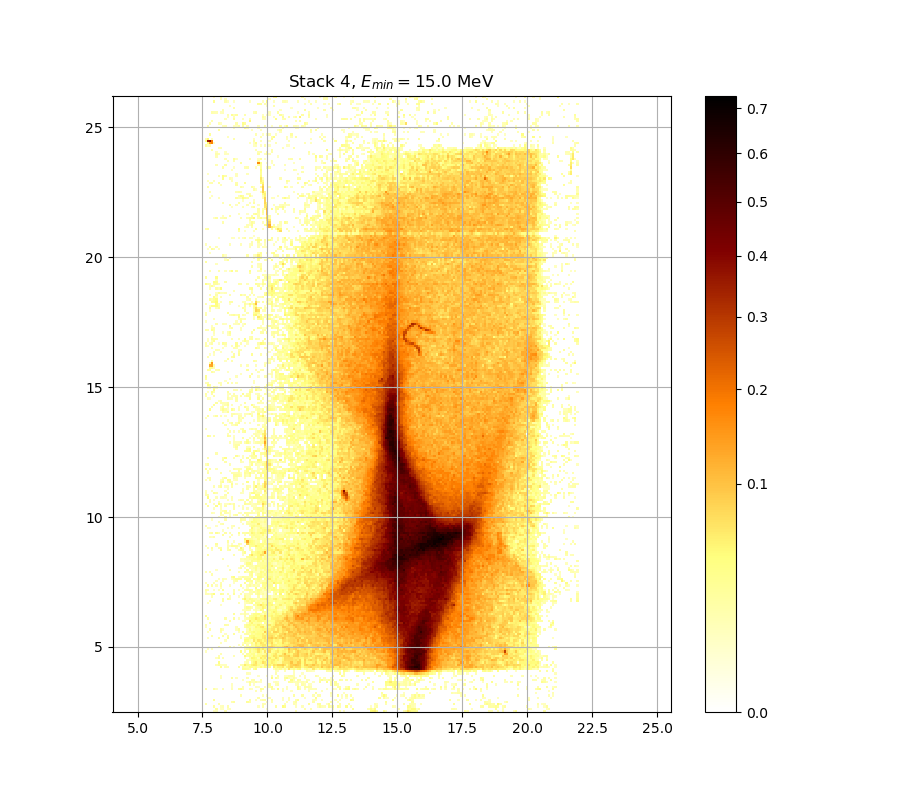

Source data for this figure (header and first rows):
0.000000000000000000e+00, 0.000000000000000000e+00, 0.000000000000000000e+00, 0.000000000000000000e+00, 1.025210650309403559e-02, 1.264949251665527588e-02, 0.000000000000000000e+00, 0.000000000000000000e+00, 0.000000000000000000e+00, 1.384940900855224921e-02, 0.000000000000000000e+00, 0.000000000000000000e+00, 0.000000000000000000e+00, 0.000000000000000000e+00, 0.000000000000000000e+00, 0.000000000000000000e+00, 0.000000000000000000e+00, 0.000000000000000000e+00, 0.000000000000000000e+00, 0.000000000000000000e+00, 0.000000000000000000e+00, 0.000000000000000000e+00, 0.000000000000000000e+00, 0.000000000000000000e+00
0.000000000000000000e+00, 0.000000000000000000e+00, 0.000000000000000000e+00, 0.000000000000000000e+00, 0.000000000000000000e+00, 2.607700008594921945e-02, 0.000000000000000000e+00, 1.007243245474374535e-02, 1.067141597359942337e-02, 0.000000000000000000e+00, 1.145039486161350539e-02, 1.324934781682222257e-02, 0.000000000000000000e+00, 0.000000000000000000e+00, 0.000000000000000000e+00, 0.000000000000000000e+00, 0.000000000000000000e+00, 0.000000000000000000e+00, 0.000000000000000000e+00, 0.000000000000000000e+00, 0.000000000000000000e+00, 0.000000000000000000e+00, 0.000000000000000000e+00, 0.000000000000000000e+00
0.000000000000000000e+00, 0.000000000000000000e+00, 0.000000000000000000e+00, 0.000000000000000000e+00, 2.329824977316154178e-02, 0.000000000000000000e+00, 0.000000000000000000e+00, 1.145039486161350539e-02, 1.414951718054132182e-02, 0.000000000000000000e+00, 1.950026337932216081e-02, 0.000000000000000000e+00, 0.000000000000000000e+00, 0.000000000000000000e+00, 0.000000000000000000e+00, 0.000000000000000000e+00, 0.000000000000000000e+00, 0.000000000000000000e+00, 0.000000000000000000e+00, 0.000000000000000000e+00, 0.000000000000000000e+00, 0.000000000000000000e+00, 0.000000000000000000e+00, 0.000000000000000000e+00
2.160917105762017593e-02, 0.000000000000000000e+00, 0.000000000000000000e+00, 0.000000000000000000e+00, 0.000000000000000000e+00, 0.000000000000000000e+00, 1.871763680163212804e-02, 0.000000000000000000e+00, 0.000000000000000000e+00, 0.000000000000000000e+00, 0.000000000000000000e+00, 0.000000000000000000e+00, 0.000000000000000000e+00, 0.000000000000000000e+00, 0.000000000000000000e+00, 0.000000000000000000e+00, 0.000000000000000000e+00, 0.000000000000000000e+00, 0.000000000000000000e+00, 0.000000000000000000e+00, 0.000000000000000000e+00, 0.000000000000000000e+00, 0.000000000000000000e+00, 0.000000000000000000e+00
0.000000000000000000e+00, 0.000000000000000000e+00, 0.000000000000000000e+00, 0.000000000000000000e+00, 0.000000000000000000e+00, 0.000000000000000000e+00, 0.000000000000000000e+00, 0.000000000000000000e+00, 0.000000000000000000e+00, 0.000000000000000000e+00, 0.000000000000000000e+00, 0.000000000000000000e+00, 1.853708267518613603e-02, 2.474743270183303590e-02, 0.000000000000000000e+00, 0.000000000000000000e+00, 0.000000000000000000e+00, 0.000000000000000000e+00, 0.000000000000000000e+00, 2.916347298063605778e-02, 1.865744993108308519e-02, 0.000000000000000000e+00, 0.000000000000000000e+00, 0.000000000000000000e+00
0.000000000000000000e+00, 0.000000000000000000e+00, 0.000000000000000000e+00, 0.000000000000000000e+00, 3.116385147742043935e-02, 0.000000000000000000e+00, 0.000000000000000000e+00, 0.000000000000000000e+00, 0.000000000000000000e+00, 0.000000000000000000e+00, 0.000000000000000000e+00, 0.000000000000000000e+00, 0.000000000000000000e+00, 0.000000000000000000e+00, 0.000000000000000000e+00, 0.000000000000000000e+00, 0.000000000000000000e+00, 0.000000000000000000e+00, 0.000000000000000000e+00, 0.000000000000000000e+00, 2.112689734978115408e-02, 0.000000000000000000e+00, 0.000000000000000000e+00, 1.169014934168404601e-02
0.000000000000000000e+00, 0.000000000000000000e+00, 0.000000000000000000e+00, 0.000000000000000000e+00, 0.000000000000000000e+00, 0.000000000000000000e+00, 0.000000000000000000e+00, 0.000000000000000000e+00, 0.000000000000000000e+00, 0.000000000000000000e+00, 0.000000000000000000e+00, 0.000000000000000000e+00, 0.000000000000000000e+00, 0.000000000000000000e+00, 0.000000000000000000e+00, 0.000000000000000000e+00, 0.000000000000000000e+00, 0.000000000000000000e+00, 0.000000000000000000e+00, 0.000000000000000000e+00, 0.000000000000000000e+00, 0.000000000000000000e+00, 0.000000000000000000e+00, 0.000000000000000000e+00
0.000000000000000000e+00, 0.000000000000000000e+00, 0.000000000000000000e+00, 0.000000000000000000e+00, 0.000000000000000000e+00, 0.000000000000000000e+00, 0.000000000000000000e+00, 0.000000000000000000e+00, 0.000000000000000000e+00, 0.000000000000000000e+00, 0.000000000000000000e+00, 0.000000000000000000e+00, 0.000000000000000000e+00, 0.000000000000000000e+00, 0.000000000000000000e+00, 0.000000000000000000e+00, 1.703321802192733075e-02, 0.000000000000000000e+00, 0.000000000000000000e+00, 0.000000000000000000e+00, 0.000000000000000000e+00, 0.000000000000000000e+00, 0.000000000000000000e+00, 0.000000000000000000e+00
0.000000000000000000e+00, 0.000000000000000000e+00, 0.000000000000000000e+00, 0.000000000000000000e+00, 0.000000000000000000e+00, 0.000000000000000000e+00, 0.000000000000000000e+00, 0.000000000000000000e+00, 0.000000000000000000e+00, 0.000000000000000000e+00, 0.000000000000000000e+00, 0.000000000000000000e+00, 0.000000000000000000e+00, 0.000000000000000000e+00, 0.000000000000000000e+00, 0.000000000000000000e+00, 0.000000000000000000e+00, 0.000000000000000000e+00, 0.000000000000000000e+00, 0.000000000000000000e+00, 0.000000000000000000e+00, 0.000000000000000000e+00, 0.000000000000000000e+00, 0.000000000000000000e+00
0.000000000000000000e+00, 0.000000000000000000e+00, 0.000000000000000000e+00, 0.000000000000000000e+00, 0.000000000000000000e+00, 0.000000000000000000e+00, 0.000000000000000000e+00, 0.000000000000000000e+00, 0.000000000000000000e+00, 0.000000000000000000e+00, 0.000000000000000000e+00, 0.000000000000000000e+00, 0.000000000000000000e+00, 0.000000000000000000e+00, 0.000000000000000000e+00, 0.000000000000000000e+00, 0.000000000000000000e+00, 0.000000000000000000e+00, 0.000000000000000000e+00, 0.000000000000000000e+00, 0.000000000000000000e+00, 0.000000000000000000e+00, 0.000000000000000000e+00, 1.619163689202366210e-02
2.293615684996207216e-02, 0.000000000000000000e+00, 0.000000000000000000e+00, 0.000000000000000000e+00, 2.209158661478751937e-02, 1.049169989359469146e-02, 0.000000000000000000e+00, 0.000000000000000000e+00, 1.565083962532362247e-02, 0.000000000000000000e+00, 0.000000000000000000e+00, 0.000000000000000000e+00, 1.378939359077646989e-02, 0.000000000000000000e+00, 0.000000000000000000e+00, 2.402267852286709207e-02, 3.340979051871121458e-02, 1.396944605722228935e-02, 0.000000000000000000e+00, 0.000000000000000000e+00, 1.631183730599815307e-02, 1.252954605987403533e-02, 0.000000000000000000e+00, 0.000000000000000000e+00
0.000000000000000000e+00, 0.000000000000000000e+00, 0.000000000000000000e+00, 0.000000000000000000e+00, 0.000000000000000000e+00, 0.000000000000000000e+00, 0.000000000000000000e+00, 0.000000000000000000e+00, 0.000000000000000000e+00, 0.000000000000000000e+00, 0.000000000000000000e+00, 0.000000000000000000e+00, 1.007243245474374535e-02, 0.000000000000000000e+00, 0.000000000000000000e+00, 0.000000000000000000e+00, 0.000000000000000000e+00, 1.438964108786984497e-02, 0.000000000000000000e+00, 0.000000000000000000e+00, 0.000000000000000000e+00, 0.000000000000000000e+00, 0.000000000000000000e+00, 1.264949251665527588e-02
0.000000000000000000e+00, 0.000000000000000000e+00, 0.000000000000000000e+00, 0.000000000000000000e+00, 0.000000000000000000e+00, 0.000000000000000000e+00, 0.000000000000000000e+00, 0.000000000000000000e+00, 0.000000000000000000e+00, 0.000000000000000000e+00, 0.000000000000000000e+00, 0.000000000000000000e+00, 1.157026805030878999e-02, 0.000000000000000000e+00, 0.000000000000000000e+00, 0.000000000000000000e+00, 0.000000000000000000e+00, 0.000000000000000000e+00, 0.000000000000000000e+00, 0.000000000000000000e+00, 2.378116620638011727e-02, 0.000000000000000000e+00, 1.067141597359942337e-02, 0.000000000000000000e+00
0.000000000000000000e+00, 0.000000000000000000e+00, 0.000000000000000000e+00, 0.000000000000000000e+00, 0.000000000000000000e+00, 0.000000000000000000e+00, 0.000000000000000000e+00, 0.000000000000000000e+00, 0.000000000000000000e+00, 0.000000000000000000e+00, 0.000000000000000000e+00, 0.000000000000000000e+00, 0.000000000000000000e+00, 0.000000000000000000e+00, 0.000000000000000000e+00, 0.000000000000000000e+00, 0.000000000000000000e+00, 0.000000000000000000e+00, 0.000000000000000000e+00, 1.073132534715137351e-02, 2.958758052301641364e-02, 1.330934465146545523e-02, 1.324934781682222257e-02, 2.088581351368645408e-02
0.000000000000000000e+00, 0.000000000000000000e+00, 0.000000000000000000e+00, 0.000000000000000000e+00, 0.000000000000000000e+00, 0.000000000000000000e+00, 0.000000000000000000e+00, 0.000000000000000000e+00, 0.000000000000000000e+00, 0.000000000000000000e+00, 0.000000000000000000e+00, 0.000000000000000000e+00, 0.000000000000000000e+00, 0.000000000000000000e+00, 0.000000000000000000e+00, 0.000000000000000000e+00, 0.000000000000000000e+00, 1.145039486161350539e-02, 0.000000000000000000e+00, 0.000000000000000000e+00, 0.000000000000000000e+00, 1.835654798753414904e-02, 2.124745250909071403e-02, 0.000000000000000000e+00
0.000000000000000000e+00, 0.000000000000000000e+00, 0.000000000000000000e+00, 0.000000000000000000e+00, 0.000000000000000000e+00, 0.000000000000000000e+00, 0.000000000000000000e+00, 1.336934354620658572e-02, 0.000000000000000000e+00, 0.000000000000000000e+00, 0.000000000000000000e+00, 0.000000000000000000e+00, 2.583517822324582838e-02, 0.000000000000000000e+00, 1.139046130277159008e-02, 0.000000000000000000e+00, 0.000000000000000000e+00, 0.000000000000000000e+00, 0.000000000000000000e+00, 1.859726522264113294e-02, 0.000000000000000000e+00, 0.000000000000000000e+00, 0.000000000000000000e+00, 0.000000000000000000e+00
0.000000000000000000e+00, 0.000000000000000000e+00, 0.000000000000000000e+00, 0.000000000000000000e+00, 0.000000000000000000e+00, 0.000000000000000000e+00, 0.000000000000000000e+00, 1.198988808222226088e-02, 0.000000000000000000e+00, 0.000000000000000000e+00, 0.000000000000000000e+00, 0.000000000000000000e+00, 0.000000000000000000e+00, 0.000000000000000000e+00, 0.000000000000000000e+00, 0.000000000000000000e+00, 0.000000000000000000e+00, 0.000000000000000000e+00, 0.000000000000000000e+00, 0.000000000000000000e+00, 0.000000000000000000e+00, 0.000000000000000000e+00, 0.000000000000000000e+00, 0.000000000000000000e+00
0.000000000000000000e+00, 0.000000000000000000e+00, 0.000000000000000000e+00, 0.000000000000000000e+00, 0.000000000000000000e+00, 0.000000000000000000e+00, 0.000000000000000000e+00, 0.000000000000000000e+00, 0.000000000000000000e+00, 0.000000000000000000e+00, 0.000000000000000000e+00, 0.000000000000000000e+00, 0.000000000000000000e+00, 0.000000000000000000e+00, 0.000000000000000000e+00, 0.000000000000000000e+00, 0.000000000000000000e+00, 0.000000000000000000e+00, 0.000000000000000000e+00, 1.420954503973182251e-02, 1.204984192768197501e-02, 0.000000000000000000e+00, 0.000000000000000000e+00, 0.000000000000000000e+00
0.000000000000000000e+00, 0.000000000000000000e+00, 0.000000000000000000e+00, 0.000000000000000000e+00, 0.000000000000000000e+00, 0.000000000000000000e+00, 0.000000000000000000e+00, 0.000000000000000000e+00, 0.000000000000000000e+00, 0.000000000000000000e+00, 0.000000000000000000e+00, 0.000000000000000000e+00, 0.000000000000000000e+00, 0.000000000000000000e+00, 0.000000000000000000e+00, 0.000000000000000000e+00, 0.000000000000000000e+00, 0.000000000000000000e+00, 0.000000000000000000e+00, 0.000000000000000000e+00, 0.000000000000000000e+00, 0.000000000000000000e+00, 0.000000000000000000e+00, 0.000000000000000000e+00
0.000000000000000000e+00, 0.000000000000000000e+00, 0.000000000000000000e+00, 0.000000000000000000e+00, 0.000000000000000000e+00, 0.000000000000000000e+00, 0.000000000000000000e+00, 0.000000000000000000e+00, 0.000000000000000000e+00, 0.000000000000000000e+00, 0.000000000000000000e+00, 0.000000000000000000e+00, 0.000000000000000000e+00, 0.000000000000000000e+00, 0.000000000000000000e+00, 0.000000000000000000e+00, 0.000000000000000000e+00, 3.201327940731944072e-02, 3.201327940731944072e-02, 2.764974085698874637e-02, 1.739402336725637266e-02, 0.000000000000000000e+00, 2.861836104016171958e-02, 4.579251880712818107e-02
0.000000000000000000e+00, 0.000000000000000000e+00, 0.000000000000000000e+00, 0.000000000000000000e+00, 0.000000000000000000e+00, 0.000000000000000000e+00, 0.000000000000000000e+00, 3.128516963709512128e-02, 0.000000000000000000e+00, 1.553068564391877140e-02, 1.456975586628813171e-02, 0.000000000000000000e+00, 0.000000000000000000e+00, 0.000000000000000000e+00, 0.000000000000000000e+00, 2.402267852286709207e-02, 0.000000000000000000e+00, 2.480784363138046136e-02, 2.028325799343108984e-02, 1.925941611599340381e-02, 3.651099334761639947e-02, 3.462518965339498461e-02, 2.553295246074958544e-02, 3.864298776761541931e-02
0.000000000000000000e+00, 0.000000000000000000e+00, 0.000000000000000000e+00, 0.000000000000000000e+00, 0.000000000000000000e+00, 1.547061180845978393e-02, 2.855780476593291692e-02, 1.133052976599896802e-02, 1.145039486161350539e-02, 1.258951826529739262e-02, 0.000000000000000000e+00, 0.000000000000000000e+00, 0.000000000000000000e+00, 0.000000000000000000e+00, 0.000000000000000000e+00, 0.000000000000000000e+00, 1.769475328585578058e-02, 2.022301451654575158e-02, 5.964414348837189517e-02, 3.663273948009454495e-02, 2.783131169054526774e-02, 5.421005070509056500e-02, 6.286553256552603053e-02, 6.137777100915109418e-02
0.000000000000000000e+00, 0.000000000000000000e+00, 0.000000000000000000e+00, 0.000000000000000000e+00, 0.000000000000000000e+00, 0.000000000000000000e+00, 3.882587268706634565e-02, 0.000000000000000000e+00, 0.000000000000000000e+00, 0.000000000000000000e+00, 0.000000000000000000e+00, 0.000000000000000000e+00, 0.000000000000000000e+00, 0.000000000000000000e+00, 0.000000000000000000e+00, 0.000000000000000000e+00, 0.000000000000000000e+00, 0.000000000000000000e+00, 1.216975572550209675e-02, 1.877782583540887895e-02, 0.000000000000000000e+00, 3.086059779859771576e-02, 5.057876874179074306e-02, 6.758786676144337702e-02
0.000000000000000000e+00, 0.000000000000000000e+00, 0.000000000000000000e+00, 0.000000000000000000e+00, 0.000000000000000000e+00, 0.000000000000000000e+00, 0.000000000000000000e+00, 0.000000000000000000e+00, 0.000000000000000000e+00, 0.000000000000000000e+00, 0.000000000000000000e+00, 0.000000000000000000e+00, 0.000000000000000000e+00, 0.000000000000000000e+00, 0.000000000000000000e+00, 0.000000000000000000e+00, 0.000000000000000000e+00, 0.000000000000000000e+00, 0.000000000000000000e+00, 1.715347793159318832e-02, 1.414951718054132182e-02, 3.480758364375078490e-02, 4.475150121537745107e-02, 4.108332266992351794e-02
0.000000000000000000e+00, 0.000000000000000000e+00, 0.000000000000000000e+00, 0.000000000000000000e+00, 0.000000000000000000e+00, 1.115074727606834085e-02, 2.462661766026193882e-02, 0.000000000000000000e+00, 1.667248941667591466e-02, 0.000000000000000000e+00, 0.000000000000000000e+00, 0.000000000000000000e+00, 0.000000000000000000e+00, 0.000000000000000000e+00, 0.000000000000000000e+00, 0.000000000000000000e+00, 0.000000000000000000e+00, 0.000000000000000000e+00, 1.055160324803462030e-02, 0.000000000000000000e+00, 1.805569995647722525e-02, 5.408679995083139763e-02, 5.082465734102293436e-02, 4.444546346573969436e-02
0.000000000000000000e+00, 0.000000000000000000e+00, 0.000000000000000000e+00, 0.000000000000000000e+00, 0.000000000000000000e+00, 0.000000000000000000e+00, 1.721361108676736779e-02, 0.000000000000000000e+00, 0.000000000000000000e+00, 0.000000000000000000e+00, 0.000000000000000000e+00, 0.000000000000000000e+00, 0.000000000000000000e+00, 1.577100202837337928e-02, 0.000000000000000000e+00, 0.000000000000000000e+00, 0.000000000000000000e+00, 0.000000000000000000e+00, 4.947280504699465287e-02, 2.263447436881562205e-02, 3.450360588205490103e-02, 2.112689734978115408e-02, 4.505760427194818035e-02, 2.656075410920579263e-02
0.000000000000000000e+00, 0.000000000000000000e+00, 0.000000000000000000e+00, 0.000000000000000000e+00, 0.000000000000000000e+00, 0.000000000000000000e+00, 0.000000000000000000e+00, 1.775490569741599786e-02, 0.000000000000000000e+00, 0.000000000000000000e+00, 0.000000000000000000e+00, 0.000000000000000000e+00, 0.000000000000000000e+00, 0.000000000000000000e+00, 0.000000000000000000e+00, 0.000000000000000000e+00, 0.000000000000000000e+00, 1.378939359077646989e-02, 0.000000000000000000e+00, 2.710515374358122773e-02, 2.541207817100297681e-02, 3.523325532084044254e-02, 3.955763895359625665e-02, 1.240960778208542725e-02
1.151033044372595446e-02, 0.000000000000000000e+00, 0.000000000000000000e+00, 0.000000000000000000e+00, 0.000000000000000000e+00, 0.000000000000000000e+00, 0.000000000000000000e+00, 0.000000000000000000e+00, 0.000000000000000000e+00, 0.000000000000000000e+00, 0.000000000000000000e+00, 0.000000000000000000e+00, 0.000000000000000000e+00, 0.000000000000000000e+00, 0.000000000000000000e+00, 0.000000000000000000e+00, 3.943565268870116713e-02, 0.000000000000000000e+00, 1.787521695740693084e-02, 0.000000000000000000e+00, 4.683429625055718359e-02, 2.191066412225855034e-02, 3.086059779859771576e-02, 3.809446852393309768e-02
0.000000000000000000e+00, 1.079123672949998738e-02, 0.000000000000000000e+00, 1.276944716190961046e-02, 0.000000000000000000e+00, 0.000000000000000000e+00, 0.000000000000000000e+00, 0.000000000000000000e+00, 0.000000000000000000e+00, 0.000000000000000000e+00, 0.000000000000000000e+00, 0.000000000000000000e+00, 0.000000000000000000e+00, 0.000000000000000000e+00, 0.000000000000000000e+00, 0.000000000000000000e+00, 0.000000000000000000e+00, 0.000000000000000000e+00, 1.505015375068922967e-02, 2.656075410920579263e-02, 4.413949089806199627e-02, 2.886060955782901102e-02, 4.199949750252694736e-02, 5.002567763566585085e-02
0.000000000000000000e+00, 0.000000000000000000e+00, 0.000000000000000000e+00, 0.000000000000000000e+00, 0.000000000000000000e+00, 0.000000000000000000e+00, 1.679272377355661011e-02, 0.000000000000000000e+00, 0.000000000000000000e+00, 0.000000000000000000e+00, 0.000000000000000000e+00, 2.928463479589705001e-02, 0.000000000000000000e+00, 1.234964170734738353e-02, 0.000000000000000000e+00, 0.000000000000000000e+00, 1.246957589919879192e-02, 0.000000000000000000e+00, 2.523078386879741217e-02, 2.257414458187864681e-02, 3.608495982107731703e-02, 3.632839271558804123e-02, 3.535489787404286210e-02, 5.550485280959119305e-02
0.000000000000000000e+00, 0.000000000000000000e+00, 0.000000000000000000e+00, 0.000000000000000000e+00, 0.000000000000000000e+00, 0.000000000000000000e+00, 0.000000000000000000e+00, 0.000000000000000000e+00, 0.000000000000000000e+00, 0.000000000000000000e+00, 0.000000000000000000e+00, 0.000000000000000000e+00, 0.000000000000000000e+00, 0.000000000000000000e+00, 0.000000000000000000e+00, 1.354935260276819362e-02, 0.000000000000000000e+00, 2.492867231337904735e-02, 0.000000000000000000e+00, 2.347932655376860911e-02, 0.000000000000000000e+00, 2.867891965541133695e-02, 2.426422699822561660e-02, 5.334752722311695422e-02
0.000000000000000000e+00, 0.000000000000000000e+00, 0.000000000000000000e+00, 0.000000000000000000e+00, 0.000000000000000000e+00, 0.000000000000000000e+00, 0.000000000000000000e+00, 1.342934450222164205e-02, 0.000000000000000000e+00, 0.000000000000000000e+00, 0.000000000000000000e+00, 0.000000000000000000e+00, 0.000000000000000000e+00, 0.000000000000000000e+00, 0.000000000000000000e+00, 0.000000000000000000e+00, 0.000000000000000000e+00, 1.109082381554134591e-02, 2.728666191214073819e-02, 1.613153985919505568e-02, 1.679272377355661011e-02, 4.114438309015376605e-02, 1.703321802192733075e-02, 6.174955545678828539e-02
0.000000000000000000e+00, 0.000000000000000000e+00, 0.000000000000000000e+00, 0.000000000000000000e+00, 0.000000000000000000e+00, 0.000000000000000000e+00, 0.000000000000000000e+00, 0.000000000000000000e+00, 0.000000000000000000e+00, 1.270946881513125570e-02, 0.000000000000000000e+00, 0.000000000000000000e+00, 0.000000000000000000e+00, 0.000000000000000000e+00, 0.000000000000000000e+00, 0.000000000000000000e+00, 0.000000000000000000e+00, 0.000000000000000000e+00, 4.273285308433938390e-02, 3.925269222445424561e-02, 2.191066412225855034e-02, 1.396944605722228935e-02, 6.435496533323378787e-02, 4.071701370617099303e-02
0.000000000000000000e+00, 1.282942755817329319e-02, 0.000000000000000000e+00, 0.000000000000000000e+00, 0.000000000000000000e+00, 0.000000000000000000e+00, 2.372079376897575850e-02, 0.000000000000000000e+00, 0.000000000000000000e+00, 0.000000000000000000e+00, 3.049677190743219427e-02, 0.000000000000000000e+00, 0.000000000000000000e+00, 0.000000000000000000e+00, 0.000000000000000000e+00, 0.000000000000000000e+00, 1.697309126516755723e-02, 0.000000000000000000e+00, 2.052425383367037504e-02, 2.922405271249034833e-02, 3.492919187155332089e-02, 4.904294364579188381e-02, 5.748024959415513890e-02, 4.971849926619612697e-02
0.000000000000000000e+00, 0.000000000000000000e+00, 0.000000000000000000e+00, 1.871763680163212804e-02, 0.000000000000000000e+00, 0.000000000000000000e+00, 0.000000000000000000e+00, 0.000000000000000000e+00, 2.366042358609542900e-02, 0.000000000000000000e+00, 2.100635102091478676e-02, 0.000000000000000000e+00, 0.000000000000000000e+00, 0.000000000000000000e+00, 0.000000000000000000e+00, 0.000000000000000000e+00, 1.103090237106330376e-02, 0.000000000000000000e+00, 0.000000000000000000e+00, 0.000000000000000000e+00, 4.035079639804272505e-02, 4.640523673042937919e-02, 4.965707167466528599e-02, 3.468598520470531771e-02
0.000000000000000000e+00, 0.000000000000000000e+00, 0.000000000000000000e+00, 0.000000000000000000e+00, 0.000000000000000000e+00, 0.000000000000000000e+00, 0.000000000000000000e+00, 0.000000000000000000e+00, 0.000000000000000000e+00, 1.192993627080492572e-02, 0.000000000000000000e+00, 0.000000000000000000e+00, 0.000000000000000000e+00, 2.734716926906651316e-02, 0.000000000000000000e+00, 0.000000000000000000e+00, 0.000000000000000000e+00, 0.000000000000000000e+00, 2.064476492888760867e-02, 2.541207817100297681e-02, 1.151033044372595446e-02, 3.498999965880905672e-02, 2.934521923190850159e-02, 4.035079639804272505e-02
0.000000000000000000e+00, 1.240960778208542725e-02, 0.000000000000000000e+00, 0.000000000000000000e+00, 0.000000000000000000e+00, 0.000000000000000000e+00, 0.000000000000000000e+00, 1.811586525642819301e-02, 0.000000000000000000e+00, 0.000000000000000000e+00, 0.000000000000000000e+00, 0.000000000000000000e+00, 0.000000000000000000e+00, 0.000000000000000000e+00, 0.000000000000000000e+00, 1.270946881513125570e-02, 0.000000000000000000e+00, 2.456621354608681460e-02, 0.000000000000000000e+00, 2.034350366247988234e-02, 3.098189212328060146e-02, 3.992365842332580572e-02, 4.867459562369728931e-02, 3.353128667331418261e-02
0.000000000000000000e+00, 0.000000000000000000e+00, 2.215189856115333880e-02, 0.000000000000000000e+00, 0.000000000000000000e+00, 0.000000000000000000e+00, 0.000000000000000000e+00, 2.311719321499663277e-02, 1.222971568024486949e-02, 0.000000000000000000e+00, 0.000000000000000000e+00, 0.000000000000000000e+00, 0.000000000000000000e+00, 0.000000000000000000e+00, 1.073132534715137351e-02, 2.547251417300086182e-02, 0.000000000000000000e+00, 0.000000000000000000e+00, 0.000000000000000000e+00, 1.432960699223195453e-02, 4.346658007323644241e-02, 1.721361108676736779e-02, 2.837614997882039261e-02, 3.632839271558804123e-02
1.019221315619729326e-02, 0.000000000000000000e+00, 0.000000000000000000e+00, 0.000000000000000000e+00, 0.000000000000000000e+00, 0.000000000000000000e+00, 0.000000000000000000e+00, 0.000000000000000000e+00, 0.000000000000000000e+00, 0.000000000000000000e+00, 0.000000000000000000e+00, 0.000000000000000000e+00, 0.000000000000000000e+00, 0.000000000000000000e+00, 1.145039486161350539e-02, 0.000000000000000000e+00, 0.000000000000000000e+00, 0.000000000000000000e+00, 2.197096939643315705e-02, 3.274173472511486549e-02, 2.746819094039410283e-02, 1.793537580809260665e-02, 2.227252913372953017e-02, 5.113207908575037597e-02
1.691296663894298682e-02, 0.000000000000000000e+00, 0.000000000000000000e+00, 0.000000000000000000e+00, 0.000000000000000000e+00, 0.000000000000000000e+00, 0.000000000000000000e+00, 0.000000000000000000e+00, 0.000000000000000000e+00, 2.341896537815382415e-02, 1.962070007295530980e-02, 0.000000000000000000e+00, 0.000000000000000000e+00, 0.000000000000000000e+00, 0.000000000000000000e+00, 0.000000000000000000e+00, 0.000000000000000000e+00, 0.000000000000000000e+00, 2.215189856115333880e-02, 3.645012399573733380e-02, 4.671169460026551590e-02, 3.201327940731944072e-02, 4.279398279045883158e-02, 3.529407536973656889e-02
0.000000000000000000e+00, 0.000000000000000000e+00, 2.070502377413607764e-02, 0.000000000000000000e+00, 0.000000000000000000e+00, 0.000000000000000000e+00, 0.000000000000000000e+00, 0.000000000000000000e+00, 0.000000000000000000e+00, 0.000000000000000000e+00, 0.000000000000000000e+00, 0.000000000000000000e+00, 0.000000000000000000e+00, 0.000000000000000000e+00, 0.000000000000000000e+00, 0.000000000000000000e+00, 0.000000000000000000e+00, 0.000000000000000000e+00, 0.000000000000000000e+00, 1.031200184906410147e-02, 3.596325819034112276e-02, 5.402517871835139235e-02, 2.450581170154884220e-02, 2.746819094039410283e-02
0.000000000000000000e+00, 0.000000000000000000e+00, 0.000000000000000000e+00, 0.000000000000000000e+00, 0.000000000000000000e+00, 0.000000000000000000e+00, 0.000000000000000000e+00, 0.000000000000000000e+00, 0.000000000000000000e+00, 0.000000000000000000e+00, 0.000000000000000000e+00, 2.215189856115333880e-02, 0.000000000000000000e+00, 0.000000000000000000e+00, 0.000000000000000000e+00, 0.000000000000000000e+00, 0.000000000000000000e+00, 1.037189919532562066e-02, 1.216975572550209675e-02, 0.000000000000000000e+00, 6.267947125202288916e-02, 3.669361626273815596e-02, 4.665039774190077315e-02, 3.262030143295581441e-02
0.000000000000000000e+00, 2.341896537815382415e-02, 0.000000000000000000e+00, 0.000000000000000000e+00, 0.000000000000000000e+00, 0.000000000000000000e+00, 0.000000000000000000e+00, 0.000000000000000000e+00, 0.000000000000000000e+00, 2.191066412225855034e-02, 0.000000000000000000e+00, 0.000000000000000000e+00, 0.000000000000000000e+00, 2.486825683487096580e-02, 0.000000000000000000e+00, 1.169014934168404601e-02, 0.000000000000000000e+00, 0.000000000000000000e+00, 1.145039486161350539e-02, 1.871763680163212804e-02, 3.316682728295332339e-02, 4.548625850455668973e-02, 4.279398279045883158e-02, 6.410660991253699925e-02
2.904232056737767256e-02, 0.000000000000000000e+00, 0.000000000000000000e+00, 0.000000000000000000e+00, 0.000000000000000000e+00, 0.000000000000000000e+00, 0.000000000000000000e+00, 0.000000000000000000e+00, 0.000000000000000000e+00, 0.000000000000000000e+00, 0.000000000000000000e+00, 0.000000000000000000e+00, 0.000000000000000000e+00, 0.000000000000000000e+00, 0.000000000000000000e+00, 0.000000000000000000e+00, 0.000000000000000000e+00, 0.000000000000000000e+00, 1.956048063671362441e-02, 0.000000000000000000e+00, 2.347932655376860911e-02, 3.007241634955403267e-02, 3.742433130586411694e-02, 4.432306662383496410e-02
0.000000000000000000e+00, 0.000000000000000000e+00, 0.000000000000000000e+00, 0.000000000000000000e+00, 0.000000000000000000e+00, 0.000000000000000000e+00, 0.000000000000000000e+00, 0.000000000000000000e+00, 0.000000000000000000e+00, 0.000000000000000000e+00, 0.000000000000000000e+00, 0.000000000000000000e+00, 0.000000000000000000e+00, 2.982997953984354786e-02, 0.000000000000000000e+00, 0.000000000000000000e+00, 1.523033747473445665e-02, 1.240960778208542725e-02, 2.010253413483882590e-02, 1.438964108786984497e-02, 0.000000000000000000e+00, 1.901860362516178890e-02, 3.833822978624581296e-02, 4.126651159078178338e-02
0.000000000000000000e+00, 0.000000000000000000e+00, 0.000000000000000000e+00, 0.000000000000000000e+00, 0.000000000000000000e+00, 0.000000000000000000e+00, 0.000000000000000000e+00, 0.000000000000000000e+00, 0.000000000000000000e+00, 0.000000000000000000e+00, 0.000000000000000000e+00, 0.000000000000000000e+00, 0.000000000000000000e+00, 0.000000000000000000e+00, 0.000000000000000000e+00, 0.000000000000000000e+00, 0.000000000000000000e+00, 0.000000000000000000e+00, 1.992182997581927809e-02, 0.000000000000000000e+00, 0.000000000000000000e+00, 0.000000000000000000e+00, 0.000000000000000000e+00, 1.535047044227819124e-02
0.000000000000000000e+00, 0.000000000000000000e+00, 0.000000000000000000e+00, 0.000000000000000000e+00, 0.000000000000000000e+00, 0.000000000000000000e+00, 0.000000000000000000e+00, 0.000000000000000000e+00, 0.000000000000000000e+00, 0.000000000000000000e+00, 0.000000000000000000e+00, 0.000000000000000000e+00, 0.000000000000000000e+00, 0.000000000000000000e+00, 0.000000000000000000e+00, 0.000000000000000000e+00, 0.000000000000000000e+00, 1.139046130277159008e-02, 1.366936896249482461e-02, 1.817603270838500512e-02, 1.553068564391877140e-02, 0.000000000000000000e+00, 1.216975572550209675e-02, 1.811586525642819301e-02
0.000000000000000000e+00, 0.000000000000000000e+00, 0.000000000000000000e+00, 0.000000000000000000e+00, 0.000000000000000000e+00, 0.000000000000000000e+00, 0.000000000000000000e+00, 0.000000000000000000e+00, 0.000000000000000000e+00, 0.000000000000000000e+00, 0.000000000000000000e+00, 0.000000000000000000e+00, 0.000000000000000000e+00, 0.000000000000000000e+00, 0.000000000000000000e+00, 0.000000000000000000e+00, 0.000000000000000000e+00, 0.000000000000000000e+00, 1.733388380346671115e-02, 3.183121963984267971e-02, 2.662123372334293178e-02, 1.625173604057677038e-02, 0.000000000000000000e+00, 2.142830182437877734e-02
0.000000000000000000e+00, 0.000000000000000000e+00, 0.000000000000000000e+00, 0.000000000000000000e+00, 0.000000000000000000e+00, 0.000000000000000000e+00, 0.000000000000000000e+00, 1.127060025009298319e-02, 0.000000000000000000e+00, 0.000000000000000000e+00, 0.000000000000000000e+00, 0.000000000000000000e+00, 0.000000000000000000e+00, 0.000000000000000000e+00, 0.000000000000000000e+00, 0.000000000000000000e+00, 0.000000000000000000e+00, 0.000000000000000000e+00, 1.127060025009298319e-02, 0.000000000000000000e+00, 0.000000000000000000e+00, 0.000000000000000000e+00, 2.353968997957486126e-02, 2.420383648571141147e-02
0.000000000000000000e+00, 1.384940900855224921e-02, 0.000000000000000000e+00, 0.000000000000000000e+00, 0.000000000000000000e+00, 0.000000000000000000e+00, 0.000000000000000000e+00, 0.000000000000000000e+00, 0.000000000000000000e+00, 0.000000000000000000e+00, 0.000000000000000000e+00, 0.000000000000000000e+00, 0.000000000000000000e+00, 0.000000000000000000e+00, 0.000000000000000000e+00, 1.691296663894298682e-02, 0.000000000000000000e+00, 0.000000000000000000e+00, 1.145039486161350539e-02, 1.859726522264113294e-02, 2.662123372334293178e-02, 3.383506952490678704e-02, 0.000000000000000000e+00, 3.791167385611519947e-02
0.000000000000000000e+00, 0.000000000000000000e+00, 1.589117286225378428e-02, 0.000000000000000000e+00, 0.000000000000000000e+00, 0.000000000000000000e+00, 0.000000000000000000e+00, 0.000000000000000000e+00, 2.209158661478751937e-02, 0.000000000000000000e+00, 0.000000000000000000e+00, 0.000000000000000000e+00, 0.000000000000000000e+00, 0.000000000000000000e+00, 0.000000000000000000e+00, 0.000000000000000000e+00, 0.000000000000000000e+00, 0.000000000000000000e+00, 1.703321802192733075e-02, 3.347053738375749959e-02, 1.745416506951504021e-02, 3.274173472511486549e-02, 3.407813955269678452e-02, 1.733388380346671115e-02
0.000000000000000000e+00, 0.000000000000000000e+00, 0.000000000000000000e+00, 0.000000000000000000e+00, 0.000000000000000000e+00, 0.000000000000000000e+00, 0.000000000000000000e+00, 0.000000000000000000e+00, 2.197096939643315705e-02, 0.000000000000000000e+00, 2.474743270183303590e-02, 1.589117286225378428e-02, 0.000000000000000000e+00, 0.000000000000000000e+00, 0.000000000000000000e+00, 0.000000000000000000e+00, 0.000000000000000000e+00, 2.698415987243524619e-02, 5.433331251829525560e-02, 1.950026337932216081e-02, 3.669361626273815596e-02, 3.025426879877938721e-02, 1.986159962865596817e-02, 2.028325799343108984e-02
0.000000000000000000e+00, 0.000000000000000000e+00, 0.000000000000000000e+00, 1.438964108786984497e-02, 0.000000000000000000e+00, 0.000000000000000000e+00, 0.000000000000000000e+00, 0.000000000000000000e+00, 0.000000000000000000e+00, 0.000000000000000000e+00, 0.000000000000000000e+00, 1.175009302887271637e-02, 0.000000000000000000e+00, 0.000000000000000000e+00, 0.000000000000000000e+00, 1.043179854309676108e-02, 0.000000000000000000e+00, 0.000000000000000000e+00, 2.867891965541133695e-02, 1.474988940635275914e-02, 1.438964108786984497e-02, 0.000000000000000000e+00, 0.000000000000000000e+00, 0.000000000000000000e+00
1.583108639088615099e-02, 1.667248941667591466e-02, 1.019221315619729326e-02, 2.154887909827096076e-02, 4.536377276033538852e-02, 0.000000000000000000e+00, 0.000000000000000000e+00, 3.019364894770966076e-02, 2.275514064871499154e-02, 0.000000000000000000e+00, 1.571091977356869201e-02, 0.000000000000000000e+00, 0.000000000000000000e+00, 2.849725083166953707e-02, 0.000000000000000000e+00, 0.000000000000000000e+00, 1.871763680163212804e-02, 0.000000000000000000e+00, 1.673260553212186155e-02, 1.432960699223195453e-02, 1.931962466911710252e-02, 1.913900552847613845e-02, 0.000000000000000000e+00, 2.287581587724218934e-02
1.276944716190961046e-02, 0.000000000000000000e+00, 0.000000000000000000e+00, 0.000000000000000000e+00, 0.000000000000000000e+00, 0.000000000000000000e+00, 0.000000000000000000e+00, 0.000000000000000000e+00, 0.000000000000000000e+00, 0.000000000000000000e+00, 0.000000000000000000e+00, 0.000000000000000000e+00, 0.000000000000000000e+00, 1.499009669866365260e-02, 0.000000000000000000e+00, 0.000000000000000000e+00, 0.000000000000000000e+00, 1.109082381554134591e-02, 0.000000000000000000e+00, 0.000000000000000000e+00, 1.944004829966778508e-02, 1.727374637701444698e-02, 2.849725083166953707e-02, 1.805569995647722525e-02
2.076528481928389264e-02, 1.679272377355661011e-02, 0.000000000000000000e+00, 0.000000000000000000e+00, 1.019221315619729326e-02, 0.000000000000000000e+00, 1.222971568024486949e-02, 0.000000000000000000e+00, 2.916347298063605778e-02, 0.000000000000000000e+00, 0.000000000000000000e+00, 0.000000000000000000e+00, 0.000000000000000000e+00, 1.703321802192733075e-02, 0.000000000000000000e+00, 1.252954605987403533e-02, 0.000000000000000000e+00, 0.000000000000000000e+00, 1.811586525642819301e-02, 2.462661766026193882e-02, 2.789183995488827769e-02, 2.154887909827096076e-02, 0.000000000000000000e+00, 2.160917105762017593e-02
0.000000000000000000e+00, 0.000000000000000000e+00, 0.000000000000000000e+00, 0.000000000000000000e+00, 0.000000000000000000e+00, 0.000000000000000000e+00, 0.000000000000000000e+00, 1.019221315619729326e-02, 0.000000000000000000e+00, 0.000000000000000000e+00, 0.000000000000000000e+00, 0.000000000000000000e+00, 0.000000000000000000e+00, 0.000000000000000000e+00, 0.000000000000000000e+00, 0.000000000000000000e+00, 0.000000000000000000e+00, 1.007243245474374535e-02, 0.000000000000000000e+00, 1.037189919532562066e-02, 0.000000000000000000e+00, 0.000000000000000000e+00, 0.000000000000000000e+00, 4.309967004446457056e-02
0.000000000000000000e+00, 3.001180360037341774e-02, 0.000000000000000000e+00, 2.233284776212376976e-02, 0.000000000000000000e+00, 1.216975572550209675e-02, 0.000000000000000000e+00, 2.118717382508060812e-02, 0.000000000000000000e+00, 0.000000000000000000e+00, 0.000000000000000000e+00, 1.246957589919879192e-02, 0.000000000000000000e+00, 0.000000000000000000e+00, 0.000000000000000000e+00, 0.000000000000000000e+00, 3.055740361592039142e-02, 0.000000000000000000e+00, 0.000000000000000000e+00, 1.685284414211831588e-02, 2.758922189543011258e-02, 1.306936966171560327e-02, 2.191066412225855034e-02, 1.264949251665527588e-02
1.306936966171560327e-02, 0.000000000000000000e+00, 0.000000000000000000e+00, 0.000000000000000000e+00, 1.396944605722228935e-02, 0.000000000000000000e+00, 0.000000000000000000e+00, 1.817603270838500512e-02, 0.000000000000000000e+00, 0.000000000000000000e+00, 0.000000000000000000e+00, 0.000000000000000000e+00, 0.000000000000000000e+00, 1.067141597359942337e-02, 0.000000000000000000e+00, 0.000000000000000000e+00, 0.000000000000000000e+00, 0.000000000000000000e+00, 3.201327940731944072e-02, 0.000000000000000000e+00, 1.811586525642819301e-02, 1.931962466911710252e-02, 0.000000000000000000e+00, 3.152783461057177133e-02
0.000000000000000000e+00, 0.000000000000000000e+00, 0.000000000000000000e+00, 0.000000000000000000e+00, 0.000000000000000000e+00, 1.420954503973182251e-02, 0.000000000000000000e+00, 0.000000000000000000e+00, 1.019221315619729326e-02, 0.000000000000000000e+00, 0.000000000000000000e+00, 0.000000000000000000e+00, 0.000000000000000000e+00, 1.517027413757013332e-02, 1.787521695740693084e-02, 0.000000000000000000e+00, 0.000000000000000000e+00, 0.000000000000000000e+00, 0.000000000000000000e+00, 3.407813955269678452e-02, 2.698415987243524619e-02, 3.177053784510956713e-02, 0.000000000000000000e+00, 1.775490569741599786e-02
0.000000000000000000e+00, 0.000000000000000000e+00, 0.000000000000000000e+00, 0.000000000000000000e+00, 0.000000000000000000e+00, 0.000000000000000000e+00, 1.270946881513125570e-02, 0.000000000000000000e+00, 1.553068564391877140e-02, 1.181003874532527906e-02, 0.000000000000000000e+00, 0.000000000000000000e+00, 1.013232180715373243e-02, 1.962070007295530980e-02, 2.934521923190850159e-02, 3.007241634955403267e-02, 2.680268640630179347e-02, 0.000000000000000000e+00, 2.631885869183117274e-02, 2.722615687295900852e-02, 3.207397079437067366e-02, 0.000000000000000000e+00, 3.705892905263665632e-02, 2.547251417300086182e-02
... 219 more rows
